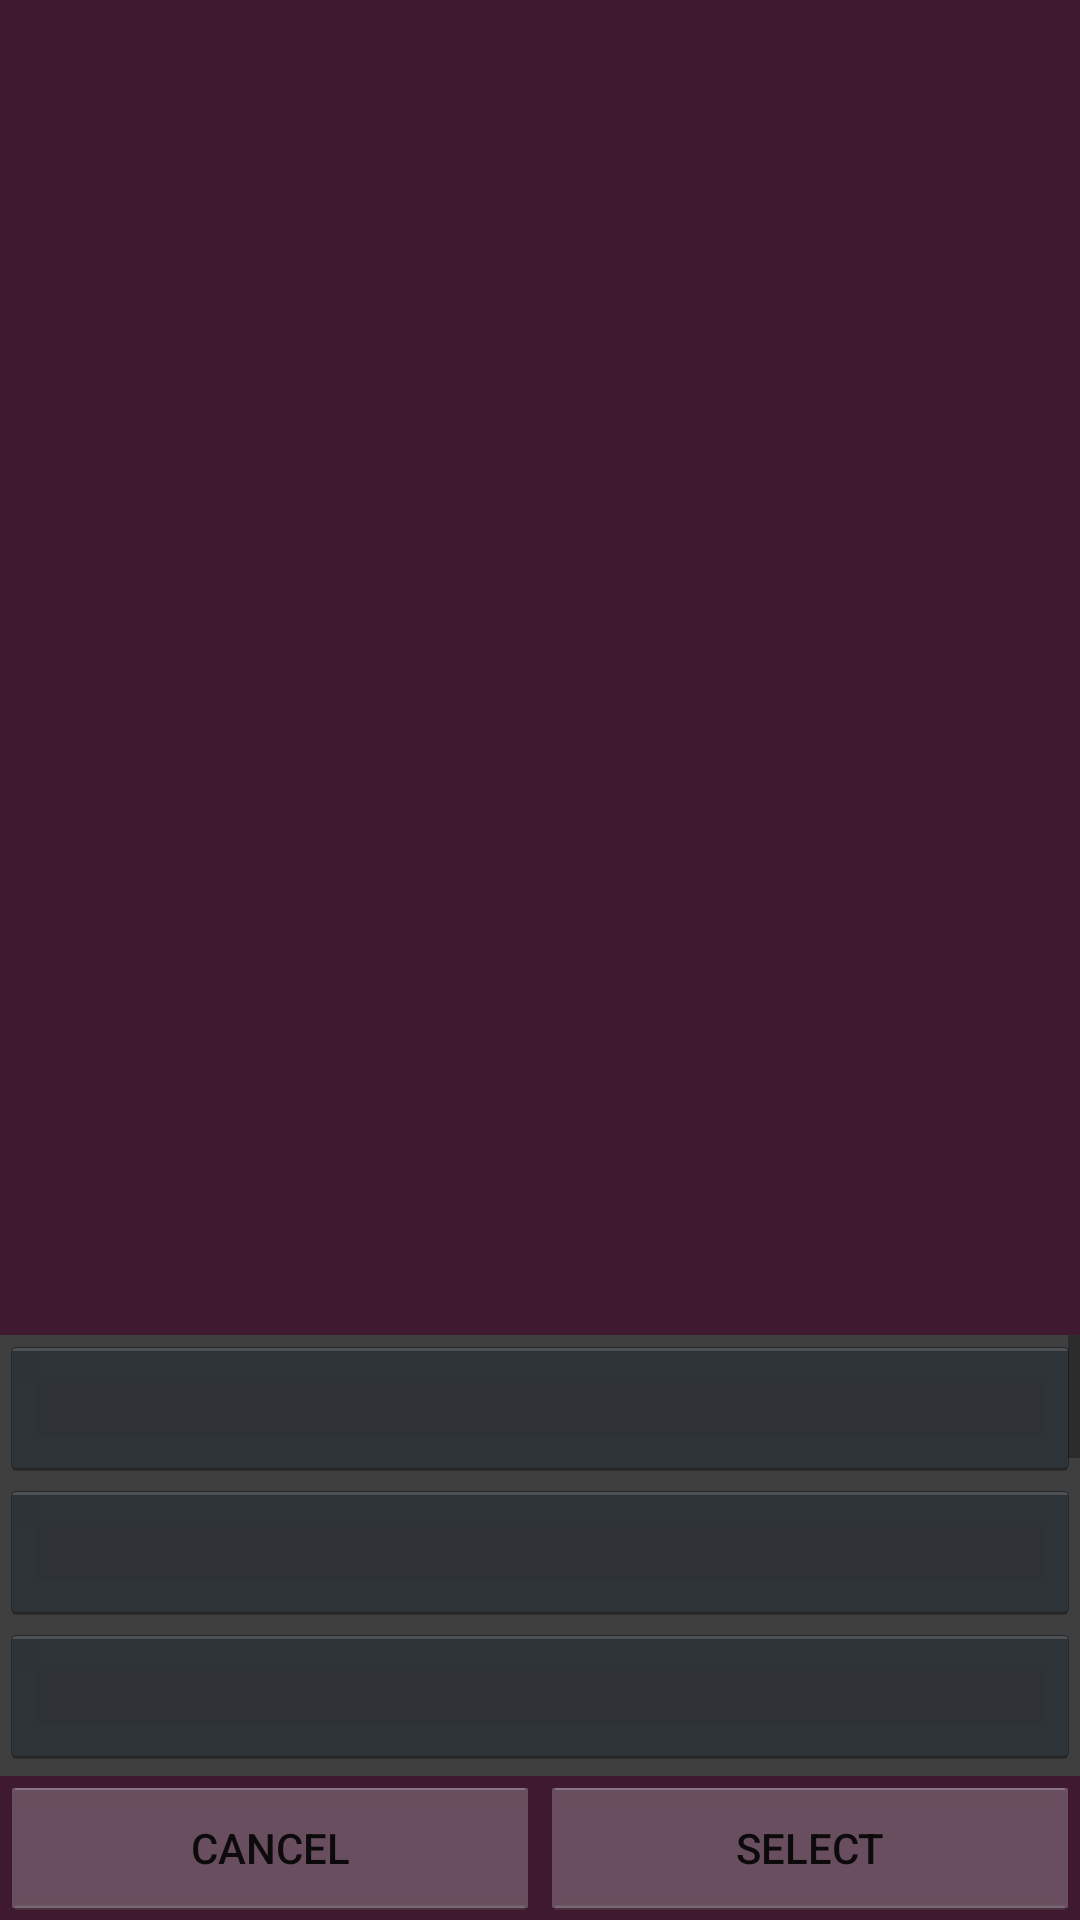

Produce the Android XML layout that renders to this screen, including the resource entries it uses.
<!-- AndroidManifest.xml: application theme AppTheme -->
<!-- res/layout/countrieslayout.xml -->
<?xml version="1.0" encoding="utf-8"?>
<LinearLayout xmlns:android="http://schemas.android.com/apk/res/android"
    xmlns:app="http://schemas.android.com/apk/res-auto"
    android:background="@color/purplebackground_color"
    android:orientation="vertical"
    android:layout_weight="3"
    android:layout_width="match_parent"
    android:layout_height="match_parent"
    android:theme="@style/InitDialogTheme"
    android:gravity="center"
    android:layout_alignParentTop="false"
    app:layout_anchorGravity="center">

    <TextView
        android:layout_width="match_parent"
        android:layout_height="match_parent"
        android:id="@+id/countryDetailTitle"
        android:textSize="20sp"
        android:scrollbars="vertical"
        android:gravity="center"
        android:layout_weight="3"
        android:layout_gravity="center"
        />
    <TextView
        android:layout_width="match_parent"
        android:layout_height="match_parent"
        android:id="@+id/countryDetailTax"
        android:textSize="20sp"
        android:scrollbars="vertical"
        android:gravity="center"
        android:layout_weight="3"
        android:layout_gravity="center"
        />
    <TextView
         android:layout_width="match_parent"
        android:layout_height="match_parent"
        android:id="@+id/countryDetailRequireWealth"
        android:textSize="20sp"
        android:scrollbars="vertical"
        android:gravity="center"
        android:layout_weight="3"
        android:layout_gravity="center"
        />
    <TextView
        android:layout_width="match_parent"
        android:layout_height="match_parent"
        android:id="@+id/countryDetailRequiredInfluence"
        android:textSize="20sp"
        android:scrollbars="vertical"
        android:gravity="center"
        android:layout_weight="3"
        android:layout_gravity="center"
        />
    <TextView
        android:layout_width="match_parent"
        android:layout_height="match_parent"
        android:id="@+id/countryDetailRequireFriends"
        android:textSize="20sp"
        android:scrollbars="vertical"
        android:gravity="center"
        android:layout_weight="3"
        android:layout_gravity="center"
         />
    <ScrollView
        android:layout_width="match_parent"
        android:layout_height="147dp">
    <LinearLayout
    android:layout_width="match_parent"
    android:layout_height="wrap_content"
   android:theme="@style/AlertDialogCutomTheme"
    android:orientation ="vertical">
    <Button
        android:layout_width="match_parent"
        android:layout_height="wrap_content"
        android:id="@+id/buttonOne"
        android:gravity="center"
        android:textColor="@color/signatureColorOne"
        android:contentDescription="@string/country_button_description"
       />

    <Button
        android:layout_width="match_parent"
        android:layout_height="wrap_content"
        android:id="@+id/buttonTwo"
        android:gravity="center"
        android:textColor="@color/signatureColorOne"
        android:contentDescription="@string/country_button_description"
       />

    <Button
        android:layout_width="match_parent"
        android:layout_height="wrap_content"
        android:id="@+id/buttonThree"
        android:gravity="center"
        android:contentDescription="@string/country_button_description"
        android:paddingTop="10dp"
        android:textColor="@color/signatureColorOne"
         />

    <Button
        android:layout_width="match_parent"
        android:layout_height="wrap_content"
        android:id="@+id/buttonFour"
        android:gravity="center"
        android:textColor="@color/signatureColorOne"
        android:contentDescription="@string/country_button_description"
        />

    <Button
        android:layout_width="match_parent"
        android:layout_height="wrap_content"
        android:id="@+id/buttonFive"
        android:gravity="center"
        android:textColor="@color/signatureColorOne"
        android:contentDescription="@string/country_button_description"
        />

    <Button
        android:layout_width="match_parent"
        android:layout_height="wrap_content"
        android:id="@+id/buttonSix"
        android:gravity="center"
        android:textColor="@color/signatureColorOne"
        android:contentDescription="@string/country_button_description"
        />

    <Button
        android:layout_width="match_parent"
        android:layout_height="wrap_content"
        android:id="@+id/buttonSeven"
        android:gravity="center"
        android:textColor="@color/signatureColorOne"
        android:contentDescription="@string/country_button_description"
         />

    <Button
        android:layout_width="match_parent"
        android:layout_height="wrap_content"
        android:id="@+id/buttonEight"
        android:gravity="center"
        android:textColor="@color/signatureColorOne"
        android:contentDescription="@string/country_button_description"
         />

    <Button
        android:layout_width="match_parent"
        android:layout_height="wrap_content"
        android:id="@+id/buttonNine"
        android:gravity="center"
        android:textColor="@color/signatureColorOne"
        android:contentDescription="@string/country_button_description"
        />
    <Button
        android:layout_width="match_parent"
        android:layout_height="wrap_content"
        android:id="@+id/buttonTen"
        android:gravity="center"
        android:textColor="@color/signatureColorOne"
        android:contentDescription="@string/country_button_description"
        />

    <Button
        android:layout_width="match_parent"
        android:layout_height="wrap_content"
        android:id="@+id/buttonEleven"
        android:gravity="center"
        android:contentDescription="@string/country_button_description"
        android:textColor="@color/signatureColorOne"
        />

        <Button
            android:layout_width="match_parent"
            android:layout_height="wrap_content"
            android:id="@+id/buttonTwelve"
            android:visibility="gone"
            android:gravity="center"
            android:contentDescription="@string/country_button_description"
            android:textColor="@color/signatureColorOne"
            />

        <Button
            android:layout_width="match_parent"
            android:layout_height="wrap_content"
            android:id="@+id/buttonThirteen"
            android:visibility="gone"
            android:gravity="center"
            android:contentDescription="@string/country_button_description"
            android:textColor="@color/signatureColorOne"
            />

</LinearLayout>
    </ScrollView>

    <LinearLayout
        android:layout_width="match_parent"
        android:orientation="horizontal"
        android:layout_height="wrap_content">

        <Button
            android:text="@string/cancel_String"
            android:layout_width="wrap_content"
            android:layout_height="match_parent"
            android:id="@+id/buttonCancel"
            android:gravity="center"
            android:layout_weight="1"
            android:contentDescription="@string/cancel_country_button_selection_descritption"
            android:paddingTop="10dp"
            style="@android:style/Holo.SegmentedButton"
            android:paddingBottom="10dp" />
        <Button
            android:text="@string/select_String"
            android:layout_width="wrap_content"
            android:layout_height="match_parent"
            android:id="@+id/buttonSelect"
            android:gravity="center"
            android:layout_weight="1"
            android:contentDescription="@string/select_country_button_description"
            android:paddingTop="10dp"
            style="@android:style/Holo.SegmentedButton"
            android:paddingBottom="10dp" />

    </LinearLayout>


</LinearLayout>
<!-- resources referenced by this layout -->
<resources>
  <color name="purplebackground_color">#3f1930</color>
  <color name="signatureColorOne">#FC9</color>
  <string name="cancel_String">Cancel</string>
  <string name="cancel_country_button_selection_descritption">Cancel Country Button Selection</string>
  <string name="country_button_description">Country or Job Button Selection</string>
  <string name="select_String">Select</string>
  <string name="select_country_button_description">Select Country Button</string>
  <style name="AlertDialogCutomTheme" parent="@android:style/Theme.Holo.Dialog">
          <item name="colorPrimary">@color/signatureColorOne</item>
          <item name="android:background">@color/backgroundColor </item>
          <item name="android:textColor">@android:color/holo_orange_light</item>
          <item name="android:layout_width">@dimen/match_parent</item>
          <item name="android:windowFullscreen">false</item>
         <item name="android:layout_height">@dimen/wrap_content</item>
      </style>
  <style name="AppTheme" parent="Theme.AppCompat.Light.DarkActionBar">
          
          <item name="colorPrimary">@color/colorPrimary</item>
          <item name="colorPrimaryDark">@color/colorPrimaryDark</item>
          <item name="colorAccent">@color/colorAccent</item>
  
          <item name="windowActionBar">false</item>
          <item name="windowNoTitle">true</item>
  
      </style>
  <color name="backgroundColor">#3f3f3f</color>
  <color name="colorPrimary">#1c90ec</color>
  <color name="colorPrimaryDark">#1570c0</color>
  <color name="colorAccent">#d71356</color>
</resources>
